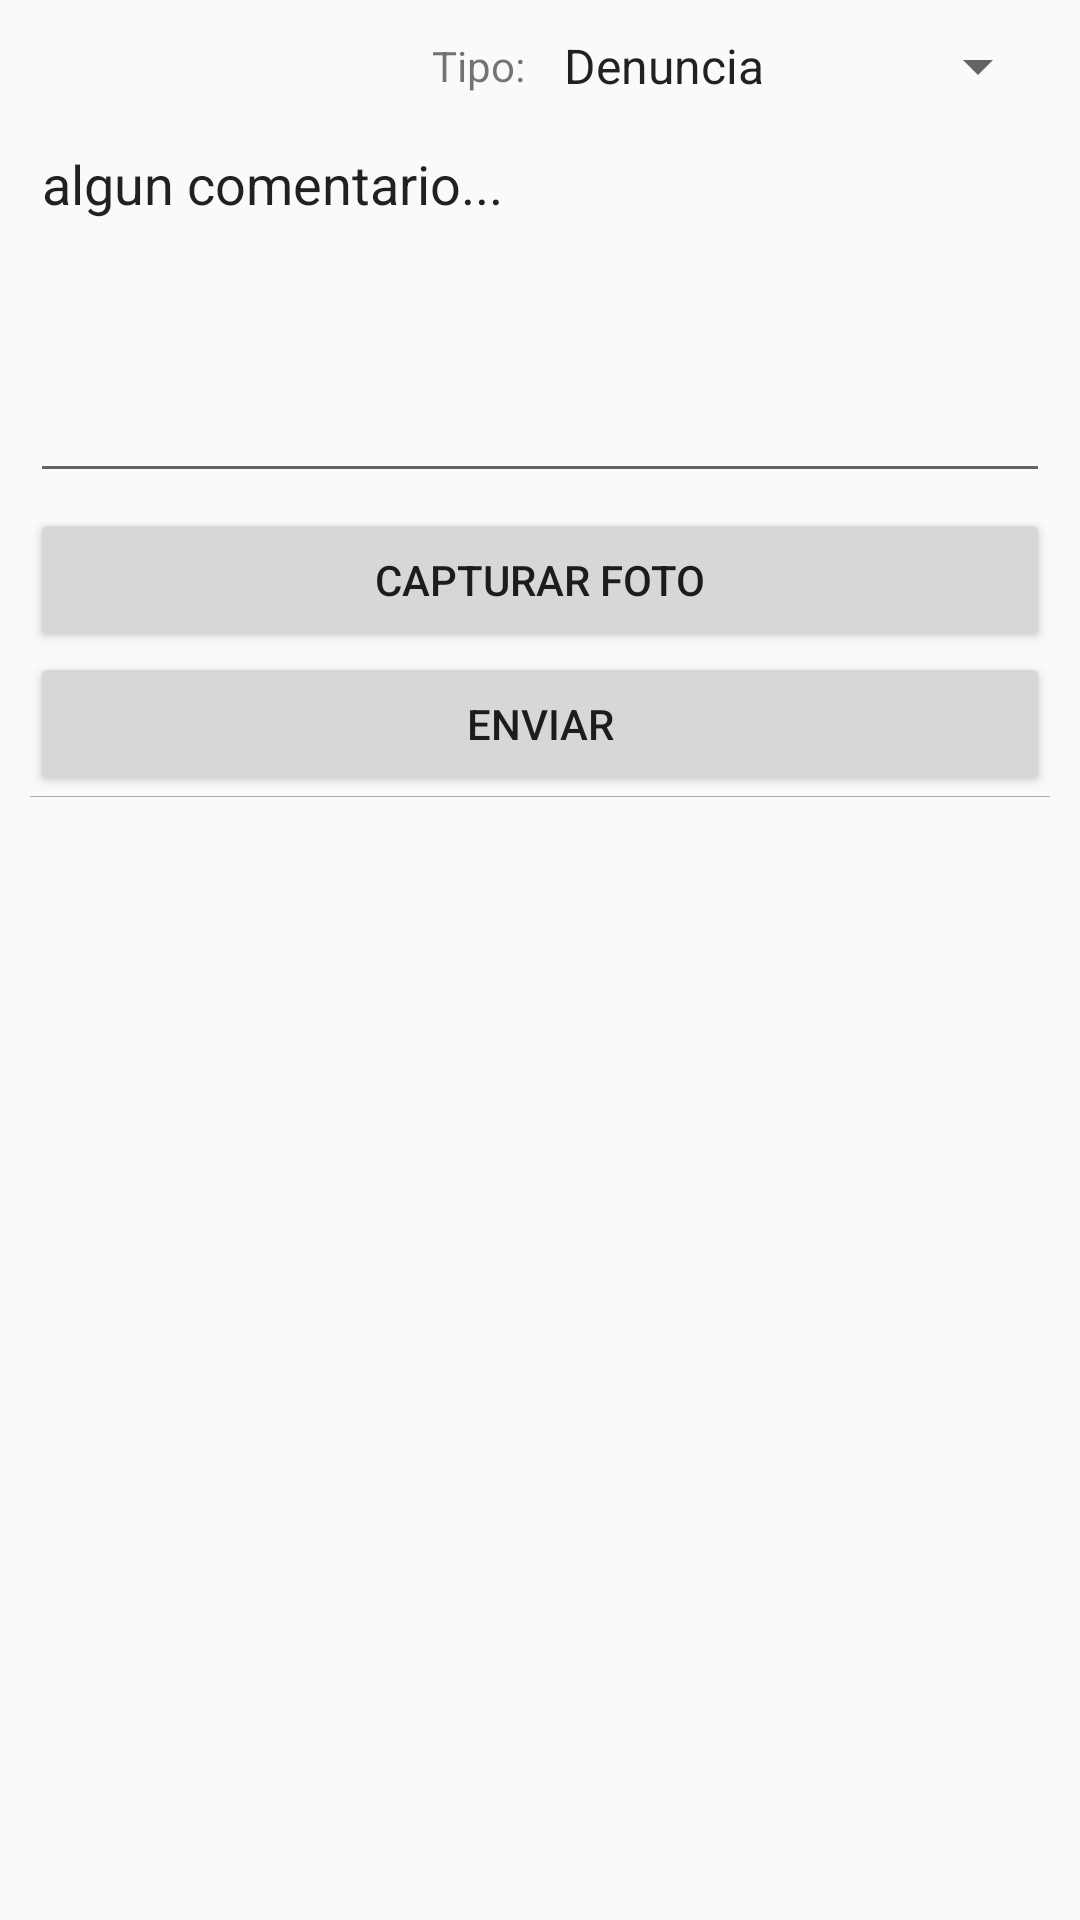

Write the Android layout XML for this screen, with the resource values it uses.
<!-- AndroidManifest.xml: application theme AppThemeNoBar -->
<!-- res/layout/fragment_contacto.xml -->
<?xml version="1.0" encoding="utf-8"?>

<FrameLayout xmlns:android="http://schemas.android.com/apk/res/android"
    xmlns:app="http://schemas.android.com/apk/res-auto"
    xmlns:tools="http://schemas.android.com/tools"
    android:layout_width="match_parent"
    android:layout_height="match_parent"
    tools:context=".fragment.ContactoFragment">

    <LinearLayout
        android:layout_width="match_parent"
        android:layout_height="match_parent"
        android:orientation="vertical"
        android:padding="10dp">

        <LinearLayout
            android:layout_width="match_parent"
            android:layout_height="wrap_content"
            android:orientation="horizontal">

            <TextView
                android:layout_width="0dp"
                android:layout_height="wrap_content"
                android:layout_gravity="center_vertical"
                android:layout_weight="1"
                android:gravity="end"
                android:paddingEnd="5dp"
                android:text="Tipo:" />

            <Spinner
                android:id="@+id/tipo"
                android:layout_width="0dp"
                android:layout_height="wrap_content"
                android:layout_weight="1"
                android:entries="@array/tipo_contacto"></Spinner>
        </LinearLayout>

        <EditText
            android:id="@+id/comentario"
            android:layout_width="match_parent"
            android:layout_height="wrap_content"
            android:layout_marginBottom="5dp"
            android:layout_marginTop="5dp"
            android:gravity="start|top"
            android:minLines="5"
            android:text="algun comentario..." />

        <Button
            android:id="@+id/capturar"
            android:layout_width="match_parent"
            android:layout_height="wrap_content"
            android:text="Capturar foto" />

        <Button
            android:id="@+id/enviar"
            android:layout_width="match_parent"
            android:layout_height="wrap_content"
            android:text="Enviar" />

        <ImageView
            android:id="@+id/imageView"
            android:layout_width="match_parent"
            android:layout_height="wrap_content"
            android:src="@android:color/darker_gray" />
    </LinearLayout>
</FrameLayout>
<!-- resources referenced by this layout -->
<resources>
  <string-array name="tipo_contacto">
          <item>Denuncia</item>
          <item>Sugerencia</item>
      </string-array>
  <style name="AppThemeNoBar" parent="Theme.AppCompat.Light.NoActionBar">
          
          <item name="colorPrimary">@color/colorPrimary</item>
          <item name="colorPrimaryDark">@color/colorPrimaryDark</item>
          <item name="colorAccent">@color/colorAccent</item>
      </style>
  <!-- not gathered from this repository: default colours our renderer supplied (Android Studio template values) -->
  <color name="colorPrimary">#FF6200EE</color>
  <color name="colorPrimaryDark">#FF3700B3</color>
  <color name="colorAccent">#FF03DAC5</color>
</resources>
